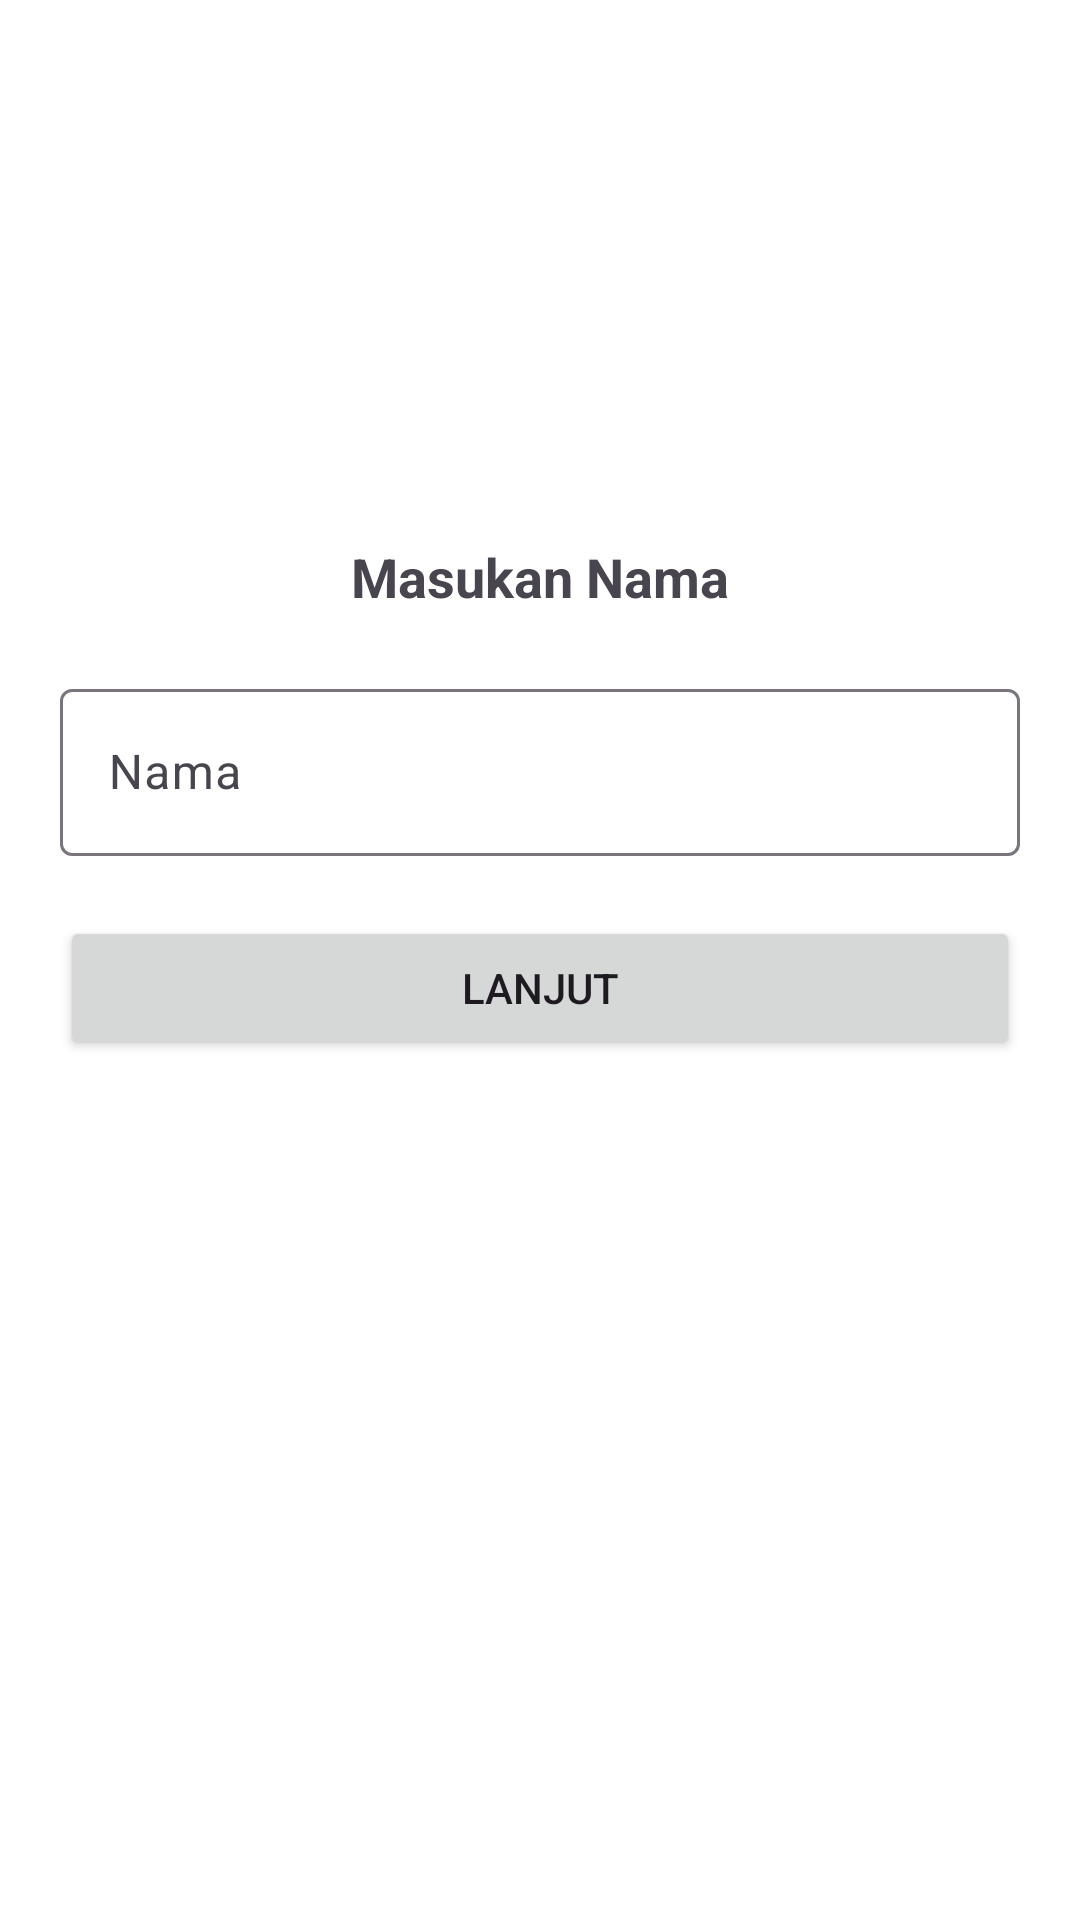

The Android layout XML behind this screen, and the referenced resources:
<!-- AndroidManifest.xml: application theme Theme.Belajaryok -->
<!-- res/layout/activity_login.xml -->
<?xml version="1.0" encoding="utf-8"?>
<RelativeLayout xmlns:android="http://schemas.android.com/apk/res/android"
    xmlns:app="http://schemas.android.com/apk/res-auto"
    xmlns:tools="http://schemas.android.com/tools"
    android:id="@+id/main"
    android:layout_width="match_parent"
    android:layout_height="match_parent"
    tools:context=".LoginActivity"
    android:background="@color/white">

    <ImageView
        android:layout_centerHorizontal="true"
        android:layout_marginTop="100sp"
        android:layout_width="70dp"
        android:layout_height="70dp"
        android:id="@+id/imgLogo"
        android:src="@drawable/ic_logo"/>

    <TextView
        android:id="@+id/text_s"
        android:layout_marginTop="10sp"
        android:textSize="18sp"
        android:textStyle="bold"
        android:layout_width="wrap_content"
        android:layout_height="wrap_content"
        android:layout_below="@id/imgLogo"
        android:layout_centerHorizontal="true"
        android:text="Masukan Nama"/>

    <com.google.android.material.textfield.TextInputLayout
        android:layout_marginTop="20sp"
        android:id="@+id/tname"
        android:layout_marginLeft="20sp"
        android:layout_marginRight="20sp"
        android:layout_below="@id/text_s"
        android:layout_width="match_parent"
        android:layout_height="wrap_content">

        <EditText
            android:layout_width="match_parent"
            android:layout_height="match_parent"
            android:id="@+id/input_name"
            android:hint="Nama" />

    </com.google.android.material.textfield.TextInputLayout>

    <Button
        android:id="@+id/btnSubmit"
        android:layout_margin="20sp"
        android:layout_width="match_parent"
        android:layout_height="wrap_content"
        android:text="Lanjut"
        android:layout_below="@id/tname"/>



</RelativeLayout>
<!-- resources referenced by this layout -->
<resources>
  <style name="Theme.Belajaryok" parent="Base.Theme.Belajaryok" />
  <style name="Base.Theme.Belajaryok" parent="Theme.Material3.DayNight.NoActionBar">
          
          
      </style>
  <!-- not gathered from this repository: default colours our renderer supplied (Android Studio template values) -->
  <color name="white">#FFFFFFFF</color>
</resources>
